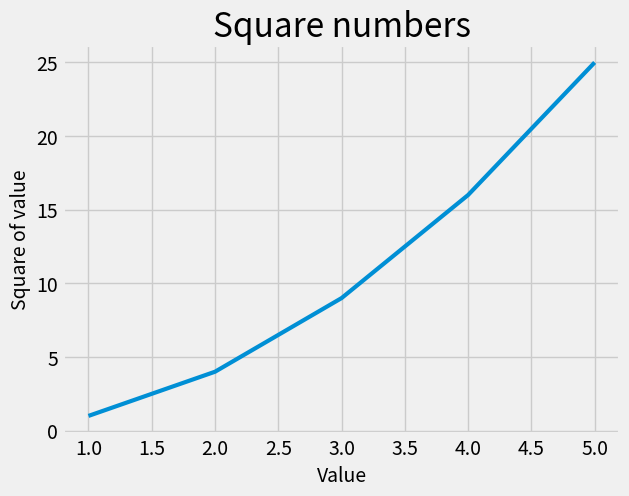

Generate this figure with matplotlib:
import matplotlib.pyplot as plt

input_values = [1, 2, 3, 4, 5]
squares = [1, 4, 9, 16, 25]

# Set input values to override default assumption that values start at 0.
plt.style.use('fivethirtyeight')
fig, ax = plt.subplots()
ax.plot(input_values, squares, linewidth=3)

# Set chart title and label axes.
ax.set_title("Square numbers", fontsize=24)
ax.set_xlabel("Value", fontsize=14)
ax.set_ylabel("Square of value", fontsize=14)

# Set size of tick labels.
ax.tick_params(axis='both', labelsize=14)

plt.show()